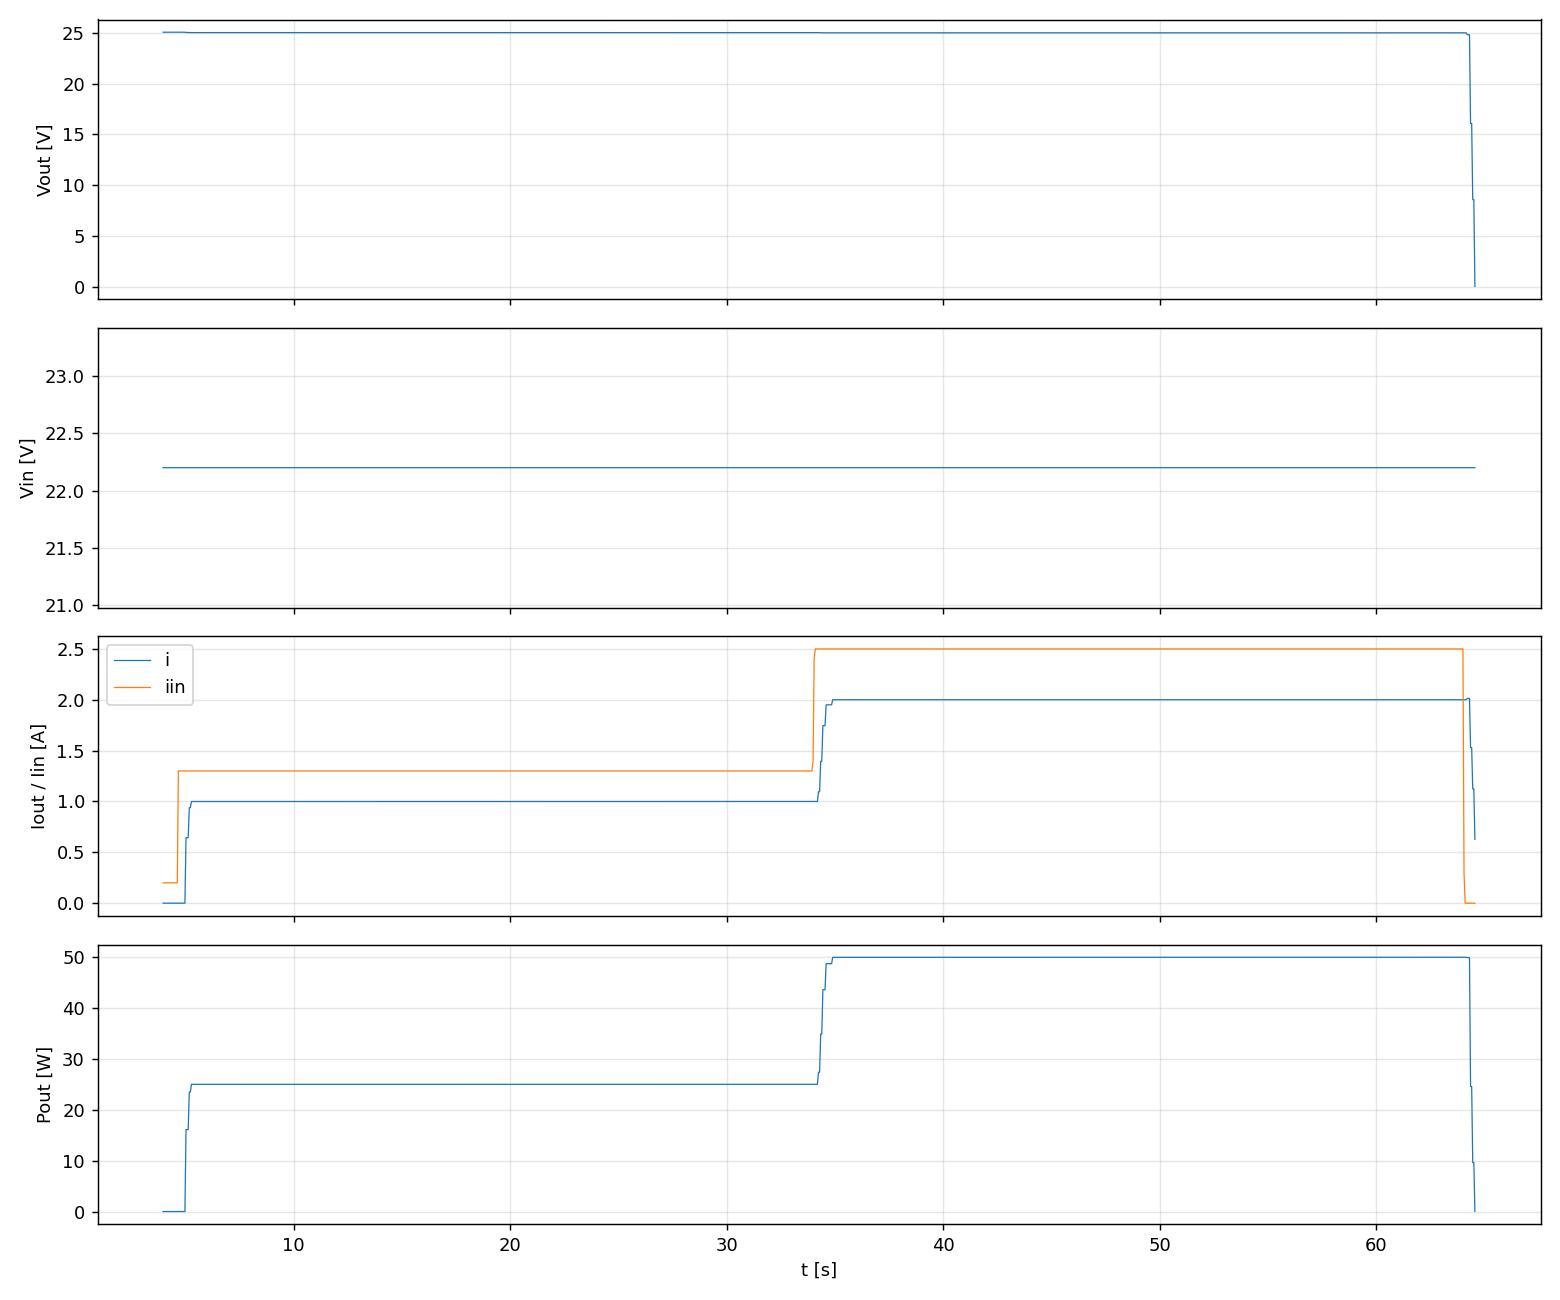

The table this chart was drawn from, first rows:
t, etapa, iset, v, i, p, vin, iin
3.967, esc_1.00A, 1, 25.08, 0.0000, 0.000, 22.2, 0.200
4.017, esc_1.00A, 1, 25.08, 0.0000, 0.000, 22.2, 0.200
4.067, esc_1.00A, 1, 25.08, 0.0000, 0.000, 22.2, 0.200
4.118, esc_1.00A, 1, 25.08, 0.0000, 0.000, 22.2, 0.200
4.168, esc_1.00A, 1, 25.08, 0.0000, 0.000, 22.2, 0.200
4.218, esc_1.00A, 1, 25.08, 0.0000, 0.000, 22.2, 0.200
4.269, esc_1.00A, 1, 25.08, 0.0000, 0.000, 22.2, 0.200
4.319, esc_1.00A, 1, 25.08, 0.0000, 0.000, 22.2, 0.200
4.369, esc_1.00A, 1, 25.08, 0.0000, 0.000, 22.2, 0.200
4.420, esc_1.00A, 1, 25.08, 0.0000, 0.000, 22.2, 0.200
4.470, esc_1.00A, 1, 25.08, 0.0000, 0.000, 22.2, 0.200
4.521, esc_1.00A, 1, 25.08, 0.0000, 0.000, 22.2, 0.200
4.571, esc_1.00A, 1, 25.08, 0.0000, 0.000, 22.2, 0.200
4.621, esc_1.00A, 1, 25.08, 0.0000, 0.000, 22.2, 0.200
4.671, esc_1.00A, 1, 25.08, 0.0000, 0.000, 22.2, 1.300
4.722, esc_1.00A, 1, 25.08, 0.0000, 0.000, 22.2, 1.300
4.772, esc_1.00A, 1, 25.08, 0.0000, 0.000, 22.2, 1.300
4.822, esc_1.00A, 1, 25.08, 0.0000, 0.000, 22.2, 1.300
4.873, esc_1.00A, 1, 25.08, 0.0000, 0.000, 22.2, 1.300
4.923, esc_1.00A, 1, 25.08, 0.0000, 0.000, 22.2, 1.300
4.974, esc_1.00A, 1, 25.08, 0.0000, 0.000, 22.2, 1.300
5.024, esc_1.00A, 1, 25.05, 0.6437, 16.12, 22.2, 1.300
5.074, esc_1.00A, 1, 25.05, 0.6437, 16.12, 22.2, 1.300
5.125, esc_1.00A, 1, 25.05, 0.6437, 16.12, 22.2, 1.300
5.175, esc_1.00A, 1, 25.04, 0.9389, 23.51, 22.2, 1.300
5.225, esc_1.00A, 1, 25.04, 0.9389, 23.51, 22.2, 1.300
5.275, esc_1.00A, 1, 25.03, 0.9997, 25.03, 22.2, 1.300
5.326, esc_1.00A, 1, 25.03, 0.9997, 25.03, 22.2, 1.300
5.376, esc_1.00A, 1, 25.03, 0.9998, 25.03, 22.2, 1.300
5.427, esc_1.00A, 1, 25.03, 0.9998, 25.03, 22.2, 1.300
5.477, esc_1.00A, 1, 25.04, 0.9998, 25.03, 22.2, 1.300
5.527, esc_1.00A, 1, 25.04, 0.9998, 25.03, 22.2, 1.300
5.577, esc_1.00A, 1, 25.04, 0.9998, 25.03, 22.2, 1.300
5.628, esc_1.00A, 1, 25.04, 0.9998, 25.03, 22.2, 1.300
5.678, esc_1.00A, 1, 25.04, 0.9998, 25.03, 22.2, 1.300
5.729, esc_1.00A, 1, 25.04, 0.9998, 25.03, 22.2, 1.300
5.779, esc_1.00A, 1, 25.04, 0.9998, 25.03, 22.2, 1.300
5.830, esc_1.00A, 1, 25.04, 0.9998, 25.03, 22.2, 1.300
5.880, esc_1.00A, 1, 25.04, 0.9998, 25.03, 22.2, 1.300
5.931, esc_1.00A, 1, 25.04, 0.9998, 25.03, 22.2, 1.300
5.981, esc_1.00A, 1, 25.04, 0.9998, 25.03, 22.2, 1.300
6.031, esc_1.00A, 1, 25.04, 0.9998, 25.03, 22.2, 1.300
6.082, esc_1.00A, 1, 25.03, 0.9997, 25.03, 22.2, 1.300
6.132, esc_1.00A, 1, 25.03, 0.9997, 25.03, 22.2, 1.300
6.182, esc_1.00A, 1, 25.03, 0.9998, 25.03, 22.2, 1.300
6.232, esc_1.00A, 1, 25.03, 0.9998, 25.03, 22.2, 1.300
6.283, esc_1.00A, 1, 25.03, 0.9998, 25.03, 22.2, 1.300
6.333, esc_1.00A, 1, 25.03, 0.9998, 25.03, 22.2, 1.300
6.383, esc_1.00A, 1, 25.03, 0.9998, 25.03, 22.2, 1.300
6.434, esc_1.00A, 1, 25.03, 0.9998, 25.03, 22.2, 1.300
6.485, esc_1.00A, 1, 25.03, 0.9998, 25.03, 22.2, 1.300
6.535, esc_1.00A, 1, 25.03, 0.9998, 25.03, 22.2, 1.300
6.585, esc_1.00A, 1, 25.03, 0.9998, 25.03, 22.2, 1.300
6.636, esc_1.00A, 1, 25.03, 0.9997, 25.03, 22.2, 1.300
6.686, esc_1.00A, 1, 25.03, 0.9997, 25.03, 22.2, 1.300
6.736, esc_1.00A, 1, 25.03, 0.9998, 25.03, 22.2, 1.300
6.786, esc_1.00A, 1, 25.03, 0.9998, 25.03, 22.2, 1.300
6.837, esc_1.00A, 1, 25.03, 0.9998, 25.03, 22.2, 1.300
6.887, esc_1.00A, 1, 25.03, 0.9998, 25.03, 22.2, 1.300
6.937, esc_1.00A, 1, 25.03, 0.9999, 25.03, 22.2, 1.300
... 1,144 more rows
